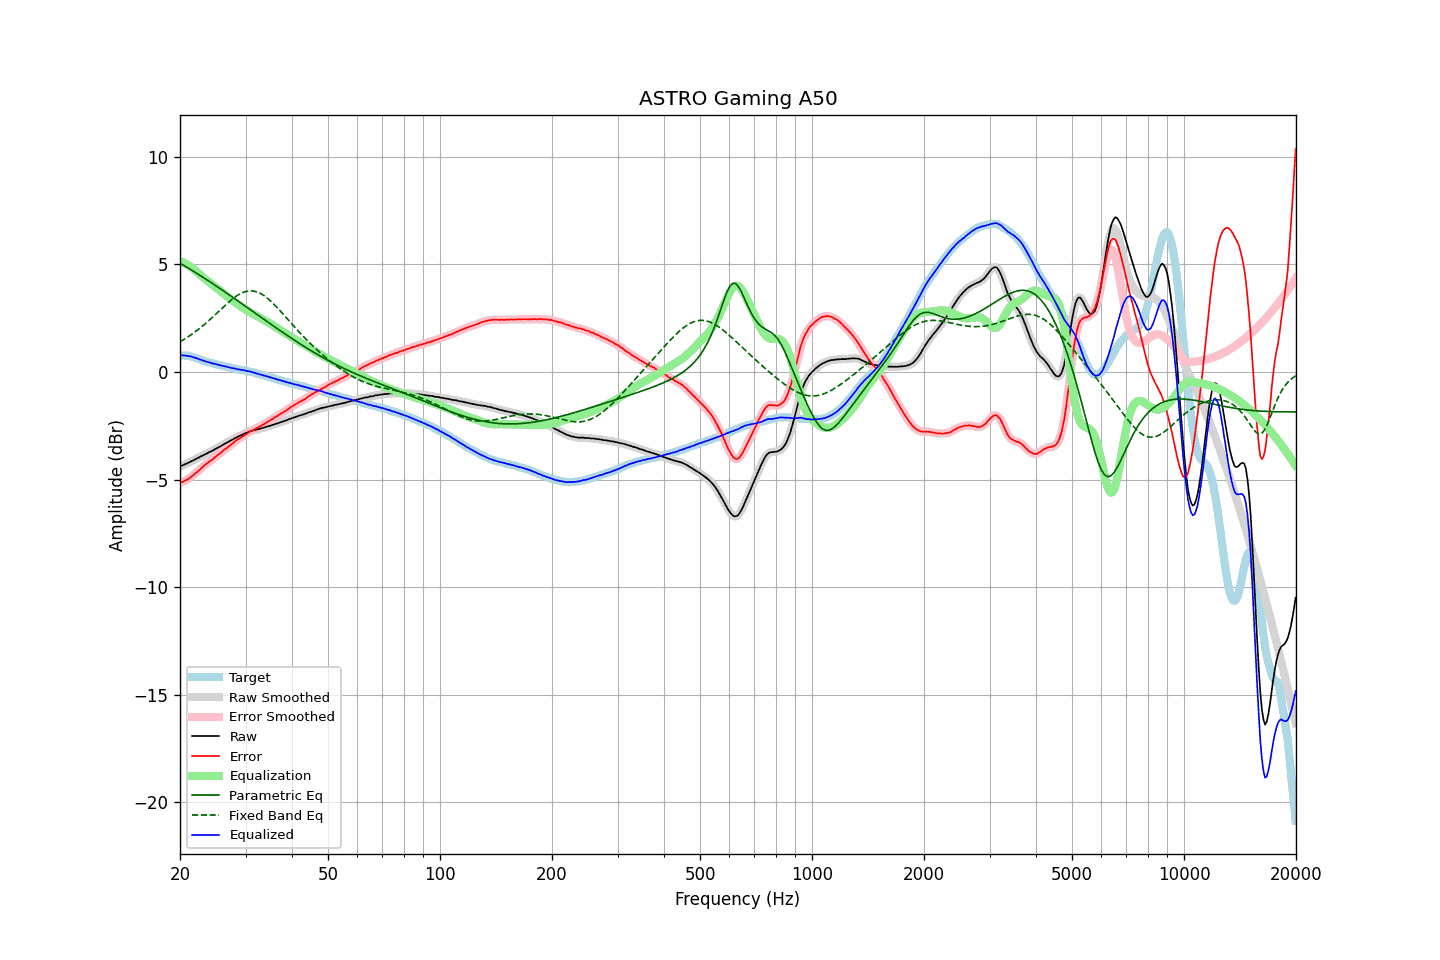

The table this chart was drawn from, first rows:
frequency, raw, error, smoothed, error_smoothed, equalization, parametric_eq, fixed_band_eq, equalized_raw, equalized_smoothed, target
20.00, -4.38, -5.16, -4.38, -5.16, 5.16, 5.06, 1.41, 0.78, 0.78, 0.78
20.20, -4.35, -5.12, -4.35, -5.13, 5.13, 5.02, 1.45, 0.78, 0.78, 0.77
20.40, -4.33, -5.10, -4.33, -5.09, 5.10, 4.97, 1.50, 0.77, 0.77, 0.77
20.61, -4.29, -5.05, -4.29, -5.06, 5.06, 4.93, 1.54, 0.77, 0.76, 0.76
20.81, -4.26, -5.02, -4.26, -5.02, 5.02, 4.88, 1.59, 0.76, 0.75, 0.76
21.02, -4.23, -4.99, -4.23, -4.98, 4.97, 4.84, 1.64, 0.74, 0.75, 0.76
21.23, -4.19, -4.93, -4.19, -4.93, 4.92, 4.79, 1.69, 0.73, 0.73, 0.74
21.44, -4.15, -4.87, -4.16, -4.88, 4.87, 4.75, 1.74, 0.72, 0.72, 0.72
21.66, -4.12, -4.82, -4.12, -4.81, 4.82, 4.70, 1.79, 0.69, 0.70, 0.70
21.87, -4.08, -4.75, -4.08, -4.75, 4.75, 4.66, 1.84, 0.67, 0.68, 0.67
22.09, -4.04, -4.69, -4.04, -4.69, 4.69, 4.61, 1.90, 0.65, 0.65, 0.65
22.31, -4.00, -4.63, -4.00, -4.63, 4.62, 4.56, 1.96, 0.62, 0.62, 0.63
22.54, -3.97, -4.57, -3.96, -4.56, 4.56, 4.51, 2.01, 0.59, 0.59, 0.60
22.76, -3.92, -4.49, -3.93, -4.49, 4.49, 4.47, 2.08, 0.57, 0.56, 0.57
22.99, -3.89, -4.43, -3.89, -4.42, 4.43, 4.42, 2.14, 0.54, 0.54, 0.54
23.22, -3.85, -4.36, -3.85, -4.36, 4.37, 4.37, 2.20, 0.51, 0.51, 0.51
23.45, -3.81, -4.30, -3.81, -4.30, 4.30, 4.32, 2.26, 0.49, 0.49, 0.48
23.69, -3.78, -4.25, -3.77, -4.24, 4.24, 4.27, 2.33, 0.46, 0.47, 0.46
23.92, -3.73, -4.17, -3.74, -4.19, 4.18, 4.22, 2.40, 0.45, 0.45, 0.44
24.16, -3.70, -4.13, -3.70, -4.13, 4.13, 4.18, 2.46, 0.43, 0.42, 0.43
24.40, -3.67, -4.08, -3.66, -4.07, 4.07, 4.13, 2.53, 0.40, 0.41, 0.41
24.65, -3.62, -4.01, -3.62, -4.02, 4.01, 4.08, 2.60, 0.39, 0.39, 0.39
24.89, -3.58, -3.95, -3.58, -3.95, 3.95, 4.03, 2.67, 0.37, 0.37, 0.37
25.14, -3.54, -3.89, -3.54, -3.89, 3.89, 3.98, 2.74, 0.35, 0.35, 0.35
25.39, -3.50, -3.83, -3.50, -3.83, 3.83, 3.93, 2.81, 0.33, 0.33, 0.33
25.65, -3.46, -3.78, -3.46, -3.77, 3.77, 3.87, 2.88, 0.31, 0.31, 0.32
25.91, -3.42, -3.71, -3.42, -3.71, 3.71, 3.82, 2.96, 0.29, 0.30, 0.29
26.16, -3.37, -3.65, -3.37, -3.65, 3.65, 3.77, 3.03, 0.28, 0.28, 0.28
26.43, -3.33, -3.59, -3.33, -3.59, 3.59, 3.72, 3.10, 0.26, 0.26, 0.26
26.69, -3.29, -3.54, -3.29, -3.54, 3.54, 3.67, 3.16, 0.25, 0.25, 0.25
26.96, -3.25, -3.48, -3.25, -3.48, 3.48, 3.62, 3.23, 0.23, 0.23, 0.23
27.23, -3.21, -3.43, -3.21, -3.42, 3.42, 3.57, 3.29, 0.21, 0.21, 0.22
27.50, -3.17, -3.37, -3.17, -3.36, 3.36, 3.52, 3.36, 0.19, 0.19, 0.19
27.77, -3.13, -3.30, -3.13, -3.30, 3.30, 3.46, 3.42, 0.17, 0.17, 0.17
28.05, -3.08, -3.24, -3.09, -3.24, 3.25, 3.41, 3.47, 0.17, 0.16, 0.16
28.33, -3.05, -3.18, -3.05, -3.19, 3.19, 3.36, 3.53, 0.14, 0.15, 0.13
28.62, -3.01, -3.13, -3.01, -3.13, 3.14, 3.31, 3.58, 0.13, 0.13, 0.12
28.90, -2.97, -3.09, -2.97, -3.09, 3.09, 3.25, 3.62, 0.12, 0.11, 0.12
29.19, -2.94, -3.04, -2.94, -3.04, 3.04, 3.20, 3.66, 0.10, 0.10, 0.10
29.48, -2.90, -3.00, -2.90, -2.99, 2.99, 3.15, 3.69, 0.09, 0.09, 0.10
29.78, -2.87, -2.95, -2.87, -2.95, 2.94, 3.10, 3.72, 0.07, 0.07, 0.08
30.08, -2.83, -2.90, -2.84, -2.90, 2.89, 3.04, 3.74, 0.06, 0.06, 0.07
30.38, -2.81, -2.86, -2.80, -2.85, 2.85, 2.99, 3.76, 0.04, 0.05, 0.04
30.68, -2.77, -2.79, -2.77, -2.80, 2.80, 2.94, 3.77, 0.03, 0.03, 0.02
30.99, -2.74, -2.74, -2.75, -2.75, 2.76, 2.88, 3.77, 0.02, 0.01, 0.00
31.30, -2.73, -2.72, -2.72, -2.71, 2.72, 2.83, 3.77, -0.01, -0.01, -0.01
31.61, -2.70, -2.68, -2.71, -2.68, 2.68, 2.78, 3.76, -0.03, -0.03, -0.02
31.93, -2.69, -2.64, -2.69, -2.64, 2.64, 2.73, 3.74, -0.06, -0.05, -0.05
32.24, -2.67, -2.60, -2.67, -2.60, 2.60, 2.67, 3.72, -0.07, -0.07, -0.08
32.57, -2.65, -2.55, -2.65, -2.56, 2.56, 2.62, 3.69, -0.09, -0.10, -0.10
32.89, -2.63, -2.52, -2.63, -2.52, 2.52, 2.57, 3.65, -0.11, -0.11, -0.11
33.22, -2.61, -2.47, -2.61, -2.48, 2.47, 2.51, 3.61, -0.14, -0.14, -0.14
33.55, -2.59, -2.44, -2.59, -2.43, 2.43, 2.46, 3.57, -0.16, -0.16, -0.15
33.89, -2.57, -2.39, -2.57, -2.39, 2.39, 2.41, 3.51, -0.18, -0.18, -0.18
34.23, -2.54, -2.35, -2.55, -2.34, 2.34, 2.36, 3.46, -0.20, -0.20, -0.20
34.57, -2.52, -2.29, -2.52, -2.30, 2.30, 2.30, 3.39, -0.22, -0.22, -0.23
34.92, -2.50, -2.25, -2.50, -2.25, 2.25, 2.25, 3.33, -0.25, -0.24, -0.25
35.27, -2.47, -2.21, -2.47, -2.21, 2.21, 2.20, 3.26, -0.26, -0.27, -0.26
35.62, -2.45, -2.17, -2.45, -2.16, 2.16, 2.15, 3.19, -0.29, -0.29, -0.28
35.97, -2.42, -2.10, -2.42, -2.12, 2.11, 2.09, 3.11, -0.31, -0.31, -0.32
... 635 more rows
